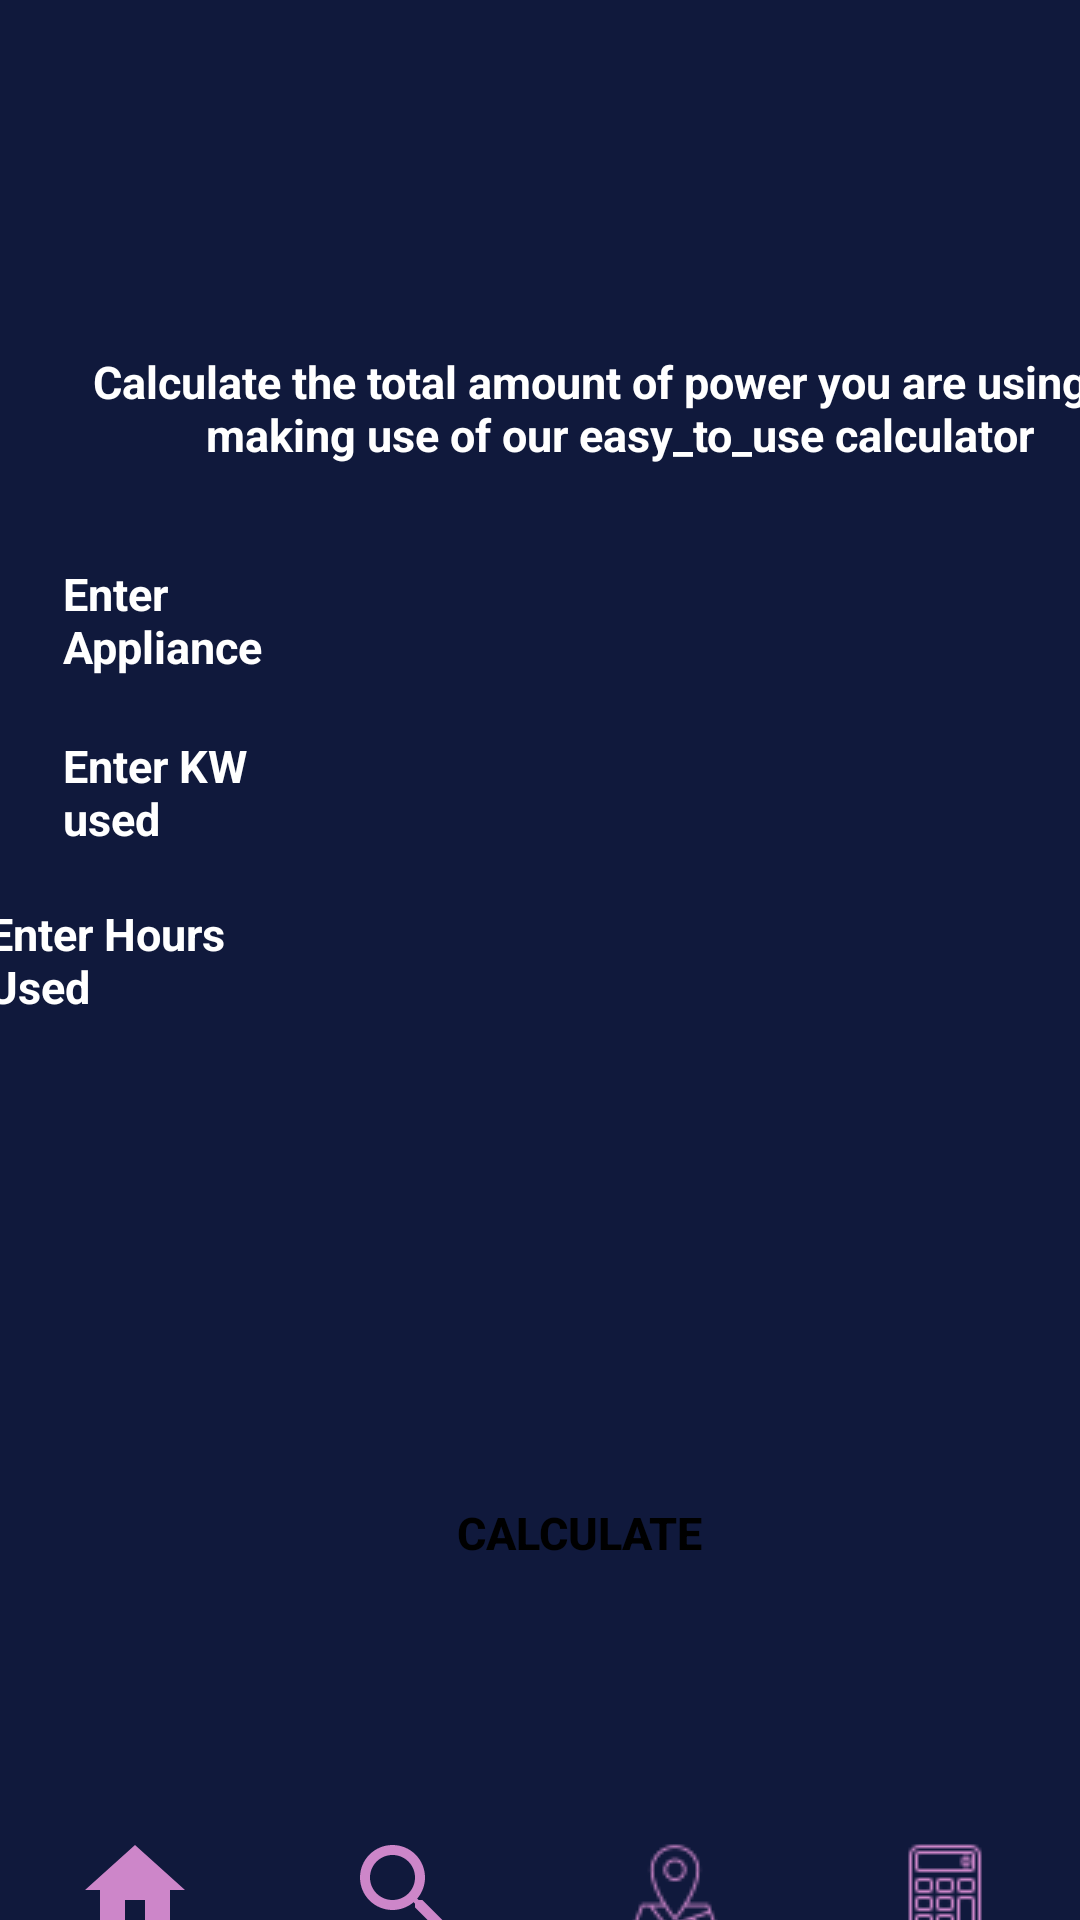

Write the Android layout XML for this screen, with the resource values it uses.
<!-- AndroidManifest.xml: application theme AppTheme -->
<!-- res/layout/activity_watt_calc.xml -->
<?xml version="1.0" encoding="utf-8"?>
<androidx.constraintlayout.widget.ConstraintLayout xmlns:android="http://schemas.android.com/apk/res/android"
    xmlns:app="http://schemas.android.com/apk/res-auto"
    xmlns:tools="http://schemas.android.com/tools"
    android:layout_width="match_parent"
    android:background="#10193c"
    android:layout_height="match_parent"
    tools:context=".WattCalcActivity">



    <TextView
        android:id="@+id/textView2"
        android:layout_width="62dp"
        android:layout_height="21dp"
        android:layout_marginStart="2dp"
        android:layout_marginTop="41dp"
        android:layout_marginEnd="270dp"
        android:layout_marginBottom="671dp"
        android:text="Solution"
        android:textColor="#cd86c9"
        app:layout_constraintBottom_toBottomOf="parent"
        app:layout_constraintEnd_toEndOf="parent"
        app:layout_constraintStart_toEndOf="@+id/textView"
        app:layout_constraintTop_toTopOf="parent"
        app:layout_constraintVertical_bias="0.0" />

    <TextView
        android:id="@+id/textView"
        android:layout_width="61dp"
        android:layout_height="21dp"
        android:layout_marginStart="29dp"
        android:layout_marginTop="41dp"
        android:layout_marginEnd="7dp"
        android:layout_marginBottom="671dp"
        android:text="Blackout"
        android:textColor="#FFFFFF"
        android:textSize="15sp"
        android:textStyle="bold"
        app:layout_constraintBottom_toBottomOf="parent"
        app:layout_constraintEnd_toStartOf="@+id/textView2"
        app:layout_constraintStart_toStartOf="parent"
        app:layout_constraintTop_toTopOf="parent"
        app:layout_constraintVertical_bias="0.0" />

    <TextView
        android:id="@+id/textView3"
        android:layout_width="401dp"
        android:layout_height="59dp"
        android:layout_marginStart="6dp"
        android:layout_marginTop="133dp"
        android:layout_marginBottom="5dp"
        android:text="Calculate the total amount of power you are using by making use of our easy_to_use calculator"
        android:textAlignment="center"
        android:textColor="#FFFFFF"
        android:textSize="15sp"
        android:textStyle="bold"
        app:layout_constraintBottom_toTopOf="@+id/editTextTextPersonName2"
        app:layout_constraintEnd_toEndOf="parent"
        app:layout_constraintHorizontal_bias="0.0"
        app:layout_constraintStart_toStartOf="parent"
        app:layout_constraintTop_toBottomOf="@+id/textView2" />

    <Button
        android:id="@+id/button"
        android:layout_width="200dp"
        android:layout_height="wrap_content"
        android:layout_marginStart="158dp"
        android:layout_marginTop="95dp"
        android:layout_marginEnd="132dp"
        android:background="@drawable/btn2"
        android:layout_marginBottom="141dp"
        android:text="Calculate"
        android:textColor="@color/black"
        android:textSize="15sp"
        android:textStyle="bold"
        app:layout_constraintBottom_toBottomOf="parent"
        app:layout_constraintEnd_toEndOf="parent"
        app:layout_constraintStart_toStartOf="parent"
        app:layout_constraintTop_toBottomOf="@+id/editTextTextPersonName4" />

    <TextView
        android:id="@+id/textView4"
        android:layout_width="80dp"
        android:layout_height="40dp"
        android:layout_marginStart="21dp"
        android:layout_marginTop="1dp"
        android:layout_marginEnd="310dp"
        android:layout_marginBottom="400dp"
        android:text="Enter Appliance"
        android:textColor="#FFFFFF"
        android:textSize="15sp"
        android:textStyle="bold"
        app:layout_constraintBottom_toBottomOf="parent"
        app:layout_constraintEnd_toEndOf="parent"
        app:layout_constraintHorizontal_bias="0.0"
        app:layout_constraintStart_toStartOf="parent"
        app:layout_constraintTop_toBottomOf="@+id/textView3"
        app:layout_constraintVertical_bias="0.468" />

    <TextView
        android:id="@+id/textView5"
        android:layout_width="80dp"
        android:layout_height="35dp"
        android:layout_marginStart="21dp"
        android:layout_marginTop="16dp"
        android:layout_marginEnd="310dp"
        android:layout_marginBottom="10dp"
        android:text="Enter KW used"
        android:textColor="#FFFFFF"
        android:textSize="15sp"
        android:textStyle="bold"
        app:layout_constraintBottom_toTopOf="@+id/textView6"
        app:layout_constraintEnd_toEndOf="parent"
        app:layout_constraintHorizontal_bias="0.0"
        app:layout_constraintStart_toStartOf="parent"
        app:layout_constraintTop_toBottomOf="@+id/textView4" />

    <TextView
        android:id="@+id/textView6"
        android:layout_width="82dp"
        android:layout_height="41dp"
        android:layout_marginStart="21dp"
        android:layout_marginTop="10dp"
        android:layout_marginEnd="308dp"
        android:layout_marginBottom="297dp"
        android:text="Enter Hours Used"
        android:textColor="#FFFFFF"
        android:textSize="15sp"
        android:textStyle="bold"
        app:layout_constraintBottom_toBottomOf="parent"
        app:layout_constraintEnd_toEndOf="parent"
        app:layout_constraintStart_toStartOf="parent"
        app:layout_constraintTop_toBottomOf="@+id/textView5" />

    <EditText
        android:id="@+id/editTextTextPersonName2"
        android:layout_width="89dp"
        android:layout_height="39dp"
        android:layout_marginStart="14dp"
        android:layout_marginTop="19dp"
        android:layout_marginEnd="207dp"
        android:layout_marginBottom="9dp"
        android:background="@drawable/btn2"
        android:ems="10"
        android:inputType="textPersonName"
        app:layout_constraintBottom_toTopOf="@+id/editTextTextPersonName3"
        app:layout_constraintEnd_toEndOf="parent"
        app:layout_constraintHorizontal_bias="0.0"
        app:layout_constraintStart_toEndOf="@+id/textView4"
        app:layout_constraintTop_toBottomOf="@+id/textView3" />

    <EditText
        android:id="@+id/editTextTextPersonName3"
        android:layout_width="90dp"
        android:layout_height="38dp"
        android:layout_marginStart="14dp"
        android:layout_marginTop="9dp"
        android:layout_marginEnd="206dp"
        android:layout_marginBottom="1dp"
        android:ems="10"
        android:background="@drawable/btn2"
        android:inputType="textPersonName"
        app:layout_constraintBottom_toTopOf="@+id/editTextTextPersonName4"
        app:layout_constraintEnd_toEndOf="parent"
        app:layout_constraintHorizontal_bias="1.0"
        app:layout_constraintStart_toEndOf="@+id/textView5"
        app:layout_constraintTop_toBottomOf="@+id/editTextTextPersonName2" />

    <EditText
        android:id="@+id/editTextTextPersonName4"
        android:layout_width="92dp"
        android:layout_height="42dp"
        android:layout_marginStart="12dp"
        android:layout_marginTop="19dp"
        android:layout_marginEnd="204dp"
        android:layout_marginBottom="35dp"
        android:ems="10"
        android:background="@drawable/btn2"
        android:inputType="textPersonName"
        app:layout_constraintBottom_toTopOf="@+id/button"
        app:layout_constraintEnd_toEndOf="parent"
        app:layout_constraintHorizontal_bias="1.0"
        app:layout_constraintStart_toEndOf="@+id/textView6"
        app:layout_constraintTop_toBottomOf="@+id/editTextTextPersonName3" />


    <LinearLayout
        android:id="@+id/bottomRectangle"
        android:layout_width="match_parent"
        android:layout_height="wrap_content"
        android:gravity="bottom"
        android:background="#10193c"
        android:layout_marginTop="70dp"
        android:layout_gravity="bottom"
        app:layout_constraintTop_toBottomOf="@+id/button"
        android:orientation="horizontal">

        <ImageButton
            android:id="@+id/Home"
            android:layout_width="0dp"
            android:layout_height="50dp"
            android:layout_weight="1"
            android:background="#10193c"
            android:gravity="center"
            android:onClick="HomePage"
            android:src="@drawable/ic_home_black_24dp"/>

        <ImageButton
            android:id="@+id/Hotspot"
            android:layout_width="0dp"
            android:layout_height="50dp"
            android:layout_weight="1"
            android:background="#10193c"
            android:gravity="center"
            android:onClick="HotSpot"
            android:src="@drawable/baseline_search_24"/>

        <ImageButton
            android:id="@+id/addsighting"
            android:layout_width="0dp"
            android:layout_height="50dp"
            android:layout_weight="1"
            android:background="#10193c"
            android:gravity="center"
            android:onClick="Observations"
            android:src="@drawable/location"/>

        <ImageButton
            android:id="@+id/settings"
            android:layout_width="0dp"
            android:layout_height="50dp"
            android:background="#10193c"
            android:layout_weight="1"
            android:gravity="center"
            android:onClick="settings"
            android:src="@drawable/calculator"/>



    </LinearLayout>

</androidx.constraintlayout.widget.ConstraintLayout>
<!-- resources referenced by this layout -->
<resources>
  <!-- drawable baseline_search_24 (drawable) -->
  <vector android:height="40dp" android:tint="#CD86C9"
      android:viewportHeight="24" android:viewportWidth="24"
      android:width="40dp" xmlns:android="http://schemas.android.com/apk/res/android">
      <path android:fillColor="@android:color/white" android:pathData="M15.5,14h-0.79l-0.28,-0.27C15.41,12.59 16,11.11 16,9.5 16,5.91 13.09,3 9.5,3S3,5.91 3,9.5 5.91,16 9.5,16c1.61,0 3.09,-0.59 4.23,-1.57l0.27,0.28v0.79l5,4.99L20.49,19l-4.99,-5zM9.5,14C7.01,14 5,11.99 5,9.5S7.01,5 9.5,5 14,7.01 14,9.5 11.99,14 9.5,14z"/>
  </vector>
  <!-- drawable calculator: png bitmap (drawable, 1132 bytes) -->
  <!-- drawable ic_home_black_24dp (drawable) -->
  <vector xmlns:android="http://schemas.android.com/apk/res/android"
      android:width="40dp"
      android:height="40dp"
      android:viewportWidth="24.0"
      android:viewportHeight="24.0">
      <path
          android:fillColor="#cd86c9"
          android:pathData="M10,20v-6h4v6h5v-8h3L12,3 2,12h3v8z" />
  </vector>
  <!-- drawable location: png bitmap (drawable, 2605 bytes) -->
  <style name="AppTheme" parent="Theme.AppCompat.Light.NoActionBar">
          <item name="colorPrimary">@color/purple_500</item>
          <item name="colorPrimaryVariant">@color/purple_700</item>
          <item name="colorOnPrimary">@color/white</item>
          
          <item name="colorSecondary">@color/teal_200</item>
          <item name="colorSecondaryVariant">@color/teal_700</item>
          <item name="colorOnSecondary">@color/black</item>
          
          <item name="android:statusBarColor">?attr/colorPrimaryVariant</item>
          
      </style>
  <!-- not gathered from this repository: default colours our renderer supplied (Android Studio template values) -->
  <color name="purple_500">#FF6200EE</color>
  <color name="purple_700">#FF3700B3</color>
  <color name="teal_200">#FF03DAC5</color>
  <color name="teal_700">#FF018786</color>
  <color name="black">#FF000000</color>
  <color name="white">#FFFFFFFF</color>
</resources>
